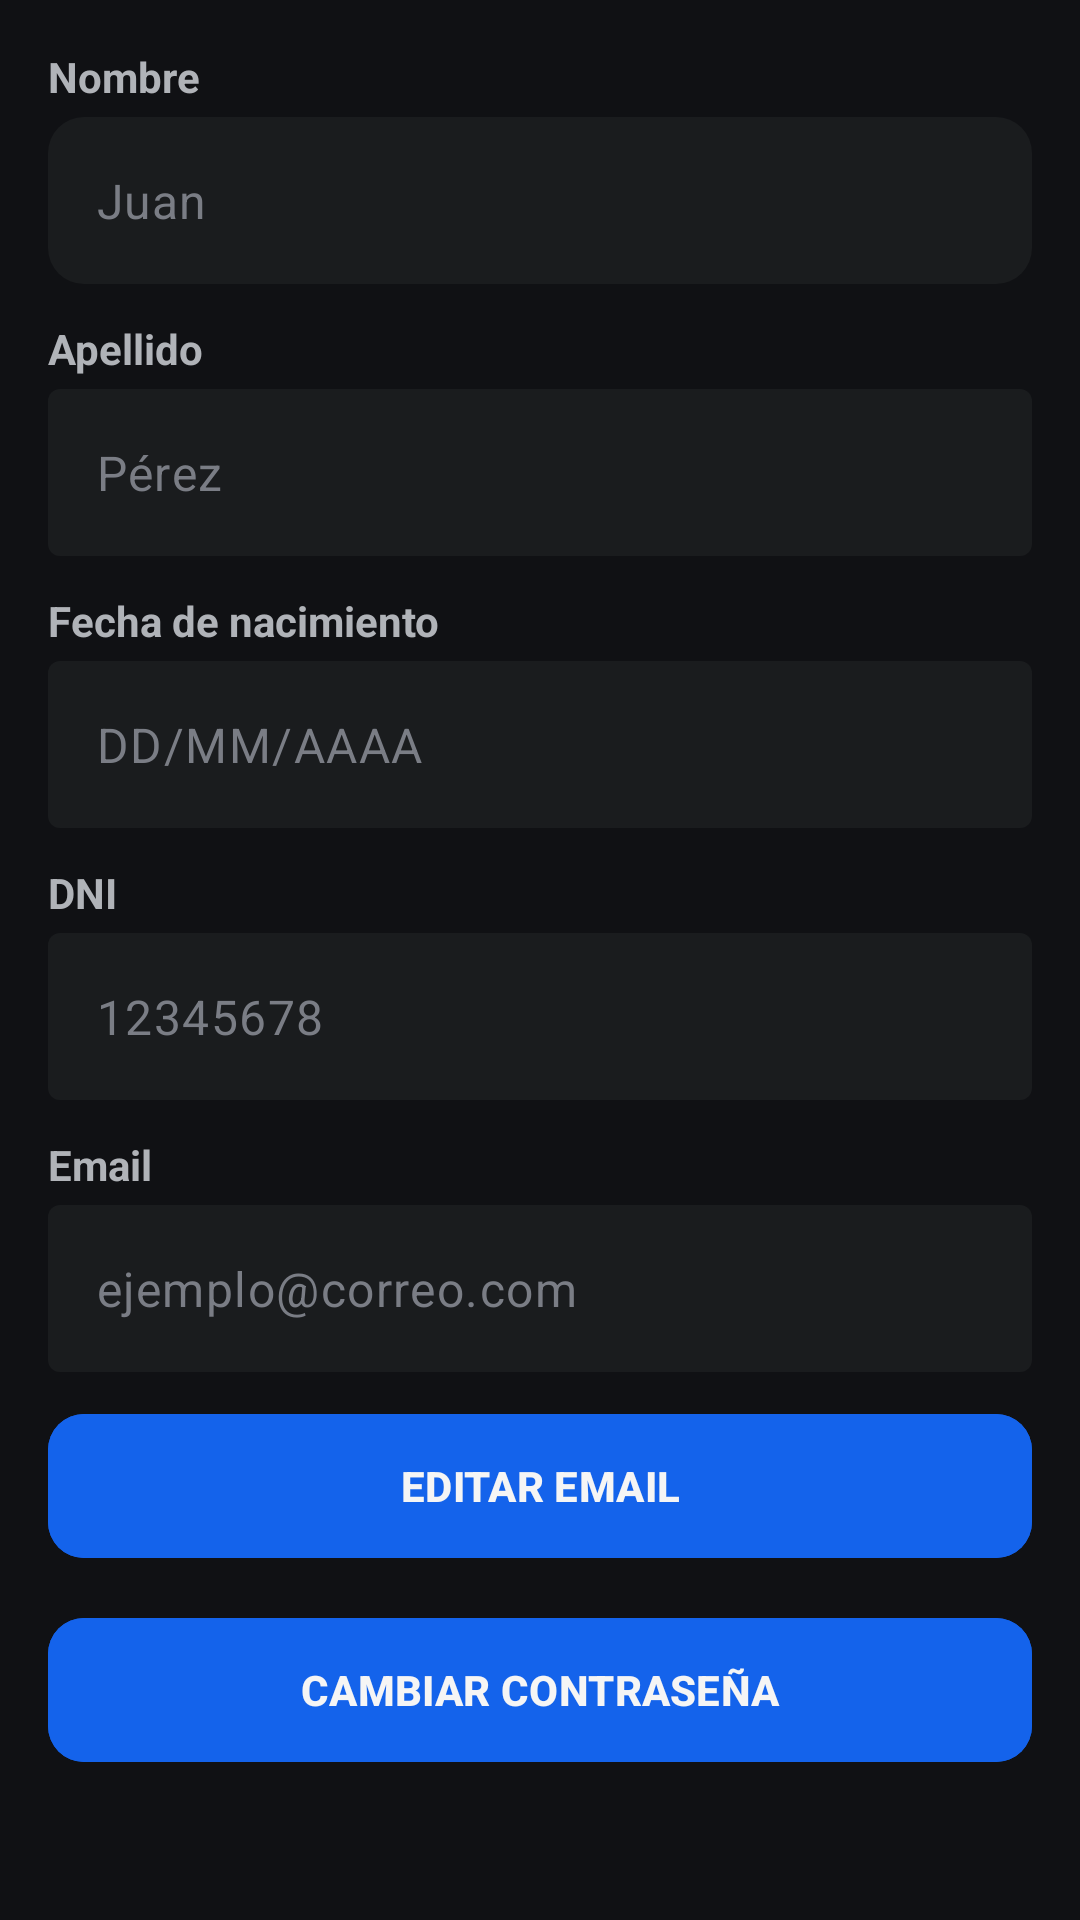

Produce the Android XML layout that renders to this screen, including the resource entries it uses.
<!-- AndroidManifest.xml: application theme Theme.MiFlota -->
<!-- res/layout/fragment_perfil.xml -->
<?xml version="1.0" encoding="utf-8"?>
<androidx.core.widget.NestedScrollView xmlns:android="http://schemas.android.com/apk/res/android"
    xmlns:app="http://schemas.android.com/apk/res-auto"
    xmlns:tools="http://schemas.android.com/tools"
    android:layout_width="match_parent"
    android:layout_height="match_parent"
    android:background="@color/background"
    tools:context=".ui.perfil.PerfilFragment">

    <LinearLayout
        android:layout_width="match_parent"
        android:layout_height="wrap_content"
        android:orientation="vertical"
        android:padding="16dp">

        <TextView
            android:layout_width="match_parent"
            android:layout_height="wrap_content"
            android:layout_marginBottom="4dp"
            android:text="Nombre"
            android:textColor="@color/textSecondary"
            android:textStyle="bold" />

        <com.google.android.material.textfield.TextInputLayout
            android:layout_width="match_parent"
            android:layout_height="wrap_content"
            android:layout_marginBottom="12dp"
            app:boxBackgroundColor="@color/backgroundCard"
            app:boxCornerRadiusBottomEnd="12dp"
            app:boxCornerRadiusBottomStart="12dp"
            app:boxCornerRadiusTopEnd="12dp"
            app:boxCornerRadiusTopStart="12dp"
            app:boxStrokeWidth="0dp"
            app:hintEnabled="false">

            <com.google.android.material.textfield.TextInputEditText
                android:id="@+id/etNombre"
                android:layout_width="match_parent"
                android:layout_height="wrap_content"
                android:enabled="false"
                android:hint="Juan"
                android:textColor="@color/textPrimary"
                android:textColorHint="@color/hint" />
        </com.google.android.material.textfield.TextInputLayout>


        <TextView
            android:layout_width="match_parent"
            android:layout_height="wrap_content"
            android:layout_marginBottom="4dp"
            android:text="Apellido"
            android:textColor="@color/textSecondary"
            android:textStyle="bold" />

        <com.google.android.material.textfield.TextInputLayout
            android:layout_width="match_parent"
            android:layout_height="wrap_content"
            android:layout_marginBottom="12dp"
            app:boxBackgroundColor="@color/backgroundCard"
            app:boxStrokeWidth="0dp"
            app:hintEnabled="false">

            <com.google.android.material.textfield.TextInputEditText
                android:id="@+id/etApellido"
                android:layout_width="match_parent"
                android:layout_height="wrap_content"
                android:enabled="false"
                android:hint="Pérez"
                android:textColor="@color/textPrimary"
                android:textColorHint="@color/hint" />
        </com.google.android.material.textfield.TextInputLayout>


        <TextView
            android:layout_width="match_parent"
            android:layout_height="wrap_content"
            android:layout_marginBottom="4dp"
            android:text="Fecha de nacimiento"
            android:textColor="@color/textSecondary"
            android:textStyle="bold" />

        <com.google.android.material.textfield.TextInputLayout
            android:layout_width="match_parent"
            android:layout_height="wrap_content"
            android:layout_marginBottom="12dp"
            app:boxBackgroundColor="@color/backgroundCard"
            app:boxStrokeWidth="0dp"
            app:hintEnabled="false">

            <com.google.android.material.textfield.TextInputEditText
                android:id="@+id/etFechaNacimiento"
                android:layout_width="match_parent"
                android:layout_height="wrap_content"
                android:enabled="false"
                android:hint="DD/MM/AAAA"
                android:textColor="@color/textPrimary"
                android:textColorHint="@color/hint" />
        </com.google.android.material.textfield.TextInputLayout>


        <TextView
            android:layout_width="match_parent"
            android:layout_height="wrap_content"
            android:layout_marginBottom="4dp"
            android:text="DNI"
            android:textColor="@color/textSecondary"
            android:textStyle="bold" />

        <com.google.android.material.textfield.TextInputLayout
            android:layout_width="match_parent"
            android:layout_height="wrap_content"
            android:layout_marginBottom="12dp"
            app:boxBackgroundColor="@color/backgroundCard"
            app:boxStrokeWidth="0dp"
            app:hintEnabled="false">

            <com.google.android.material.textfield.TextInputEditText
                android:id="@+id/etDNI"
                android:layout_width="match_parent"
                android:layout_height="wrap_content"
                android:enabled="false"
                android:hint="12345678"
                android:textColor="@color/textPrimary"
                android:textColorHint="@color/hint" />
        </com.google.android.material.textfield.TextInputLayout>


        <TextView
            android:layout_width="match_parent"
            android:layout_height="wrap_content"
            android:layout_marginBottom="4dp"
            android:text="Email"
            android:textColor="@color/textSecondary"
            android:textStyle="bold" />

        <com.google.android.material.textfield.TextInputLayout
            android:layout_width="match_parent"
            android:layout_height="wrap_content"
            app:boxBackgroundColor="@color/backgroundCard"
            app:boxStrokeWidth="0dp"
            app:boxStrokeColor="@color/primary"
            app:hintEnabled="false">

            <com.google.android.material.textfield.TextInputEditText
                android:id="@+id/etEmail"
                android:layout_width="match_parent"
                android:layout_height="wrap_content"
                android:enabled="true"
                android:hint="ejemplo@correo.com"
                android:inputType="textEmailAddress"
                android:textColor="@color/textPrimary"
                android:textColorHint="@color/hint" />
        </com.google.android.material.textfield.TextInputLayout>


        <com.google.android.material.button.MaterialButton
            android:id="@+id/btnEditar"
            android:layout_width="match_parent"
            android:layout_height="56dp"
            android:layout_marginTop="10dp"
            android:backgroundTint="@color/primary"
            android:text="EDITAR EMAIL"
            android:textColor="@color/textPrimary"
            android:textStyle="bold"
            app:cornerRadius="12dp" />

        <com.google.android.material.button.MaterialButton
            android:id="@+id/btnCambiarPassword"
            android:layout_width="match_parent"
            android:layout_height="56dp"
            android:layout_marginTop="12dp"
            android:layout_marginBottom="16dp"
            android:backgroundTint="@color/primary"
            android:text="CAMBIAR CONTRASEÑA"
            android:textColor="@color/textPrimary"
            android:textStyle="bold"
            app:cornerRadius="12dp" />

    </LinearLayout>

</androidx.core.widget.NestedScrollView>
<!-- resources referenced by this layout -->
<resources>
  <color name="background">#101114</color>
  <color name="backgroundCard">#1A1C1E</color>
  <color name="hint">#7A7D85</color>
  <color name="primary">#1463EB</color>
  <color name="textPrimary">#F5F5F5</color>
  <color name="textSecondary">#B0B3B8</color>
  <style name="Theme.MiFlota" parent="Base.Theme.MiFlota" />
  <style name="Base.Theme.MiFlota" parent="Theme.Material3.DayNight.NoActionBar">
          <item name="colorControlNormal">@color/white</item>
      </style>
  <color name="white">#FFFFFFFF</color>
</resources>
